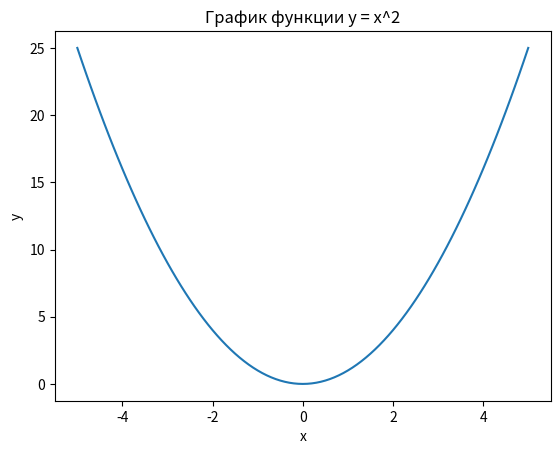

This figure's Python source:
import matplotlib.pyplot as plt

# Данные для оси x (значения от -5 до 5 с шагом 0.1)
x = [i / 10 for i in range(-50, 51)]

# Данные для оси y (значения функции y = x^2)
y = [i ** 2 for i in x]

# Построение графика
plt.plot(x, y)

# Добавление подписей осей и заголовка
plt.xlabel('x')
plt.ylabel('y')
plt.title('График функции y = x^2')

# Отображение графика
plt.show()